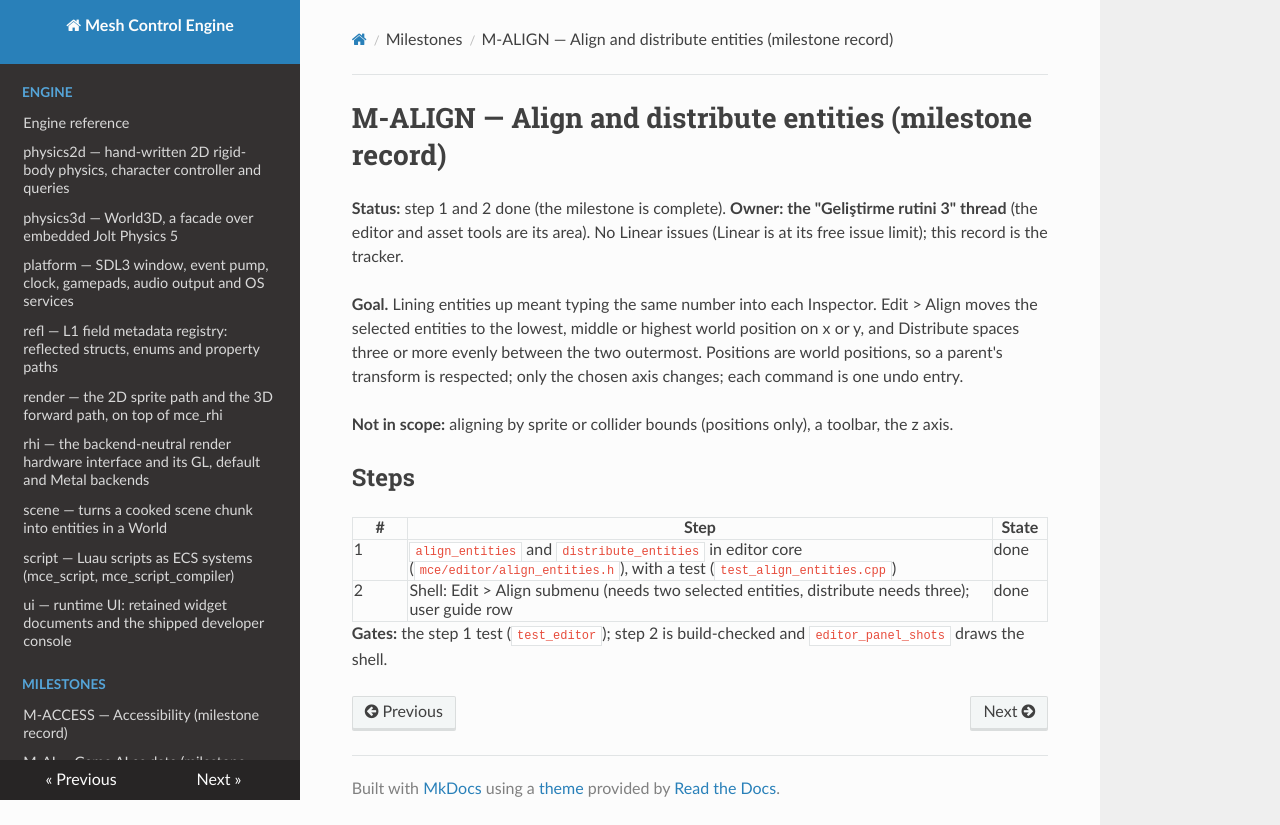

repository: sberkan09/mesh_control_engine · page: milestones/M-ALIGN/index.html · generator: mkdocs

# M-ALIGN — Align and distribute entities (milestone record)

**Status:** step 1 and 2 done (the milestone is complete). **Owner: the "Geliştirme rutini 3" thread** (the editor and asset tools are its area). No Linear issues (Linear is at its free issue limit); this record is the tracker.

**Goal.** Lining entities up meant typing the same number into each Inspector. Edit > Align moves the selected entities to the lowest, middle or highest world position on x or y, and Distribute spaces three or more evenly between the two outermost. Positions are world positions, so a parent's transform is respected; only the chosen axis changes; each command is one undo entry.

**Not in scope:** aligning by sprite or collider bounds (positions only), a toolbar, the z axis.

## Steps

| # | Step | State |
|---|---|---|
| 1 | `align_entities` and `distribute_entities` in editor core (`mce/editor/align_entities.h`), with a test (`test_align_entities.cpp`) | done |
| 2 | Shell: Edit > Align submenu (needs two selected entities, distribute needs three); user guide row | done |

**Gates:** the step 1 test (`test_editor`); step 2 is build-checked and `editor_panel_shots` draws the shell.
